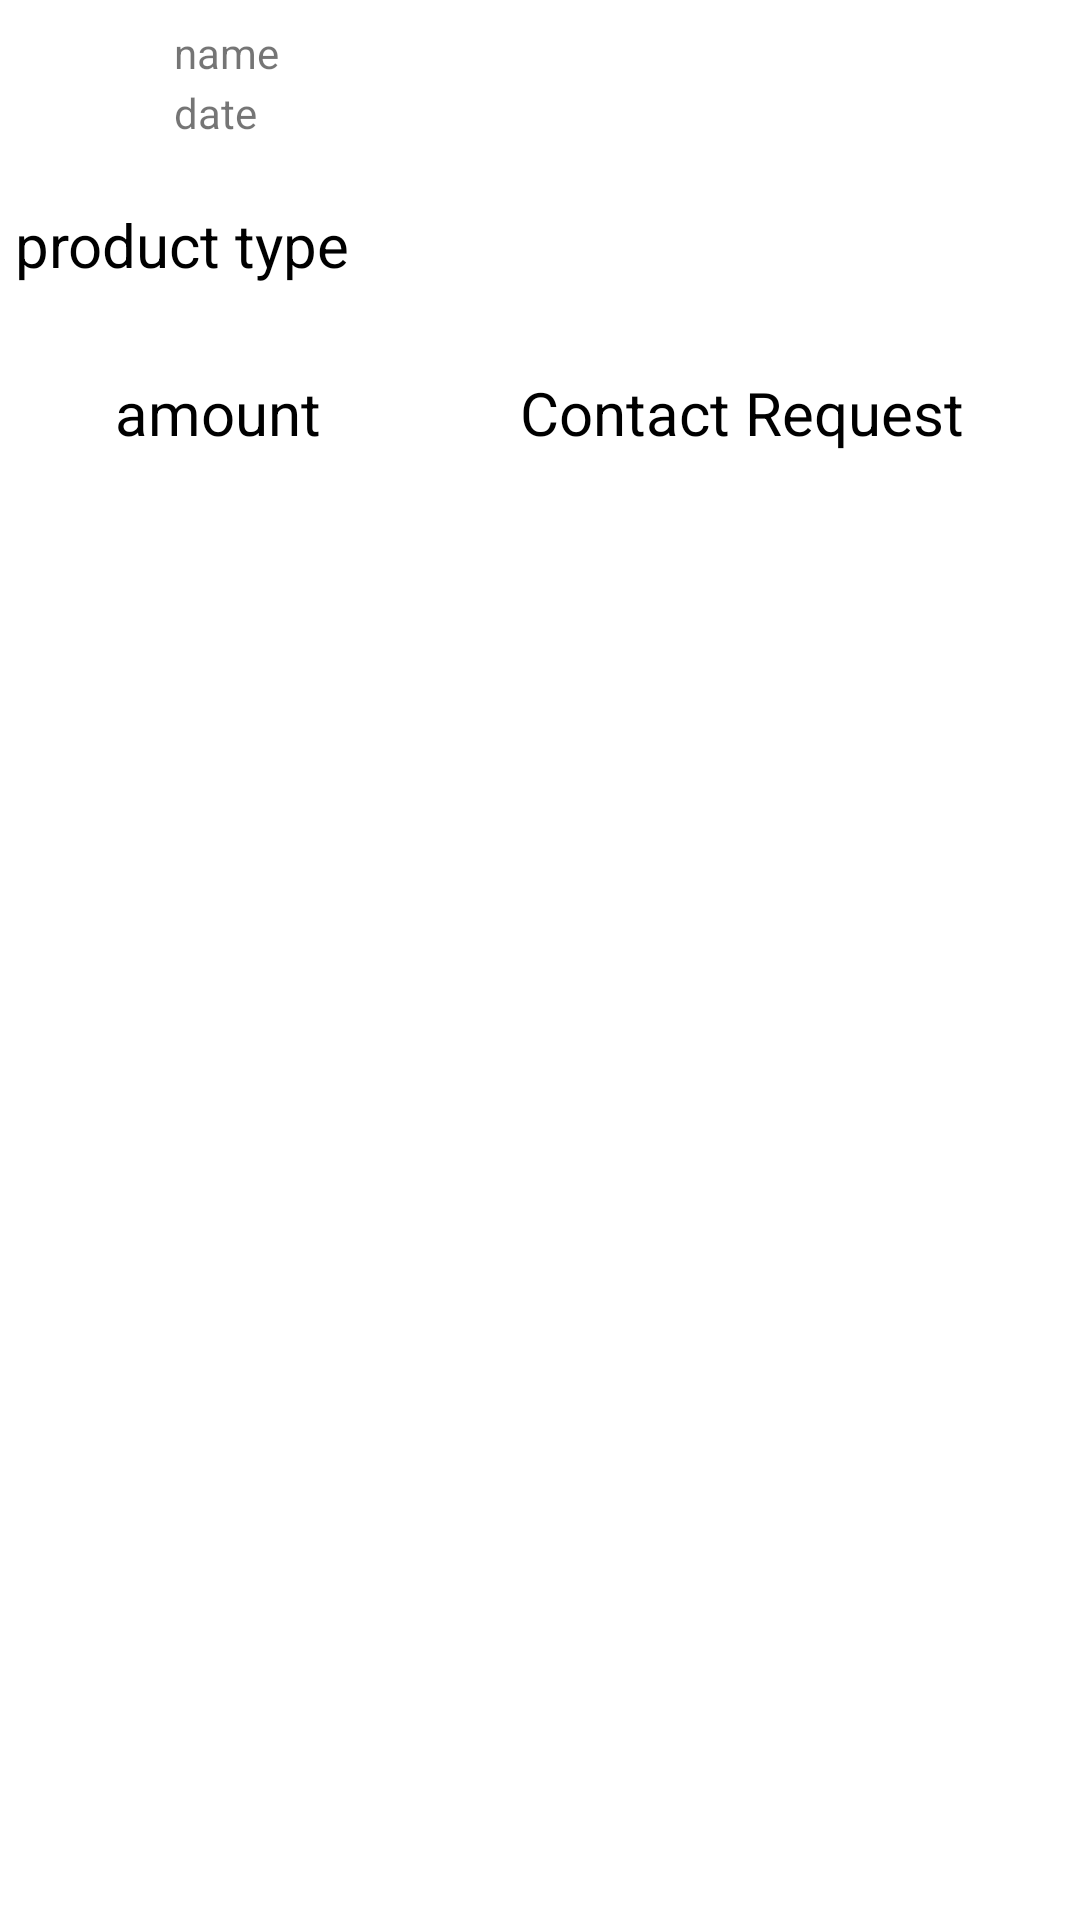

Here is an Android app screen rendered from its layout file. Give the layout XML and the strings, colors and styles it references.
<!-- AndroidManifest.xml: application theme Theme.Mandoby -->
<!-- res/layout/activity_contact_request.xml -->
<?xml version="1.0" encoding="utf-8"?>
<LinearLayout xmlns:android="http://schemas.android.com/apk/res/android"
    xmlns:app="http://schemas.android.com/apk/res-auto"
    xmlns:tools="http://schemas.android.com/tools"
    android:layout_width="match_parent"
    android:layout_height="match_parent"
    android:orientation="vertical"
    tools:context=".ui.ContactRequest">

    <LinearLayout
        android:orientation="horizontal"
        android:layout_width="wrap_content"
        android:layout_height="60dp" >

        <ImageView
            android:id="@+id/img_user"
            android:src="@mipmap/ic_launcher"
            android:layout_gravity="center"
            android:layout_width="50dp"
            android:layout_height="50dp" />

        <LinearLayout
            android:padding="8dp"
            android:orientation="vertical"
            android:layout_width="wrap_content"
            android:layout_height="wrap_content"
            >
            <TextView
                android:id="@+id/tv_user_name"
                android:text="name"
                android:layout_width="wrap_content"
                android:layout_height="20dp" />

            <TextView
                android:id="@+id/tv_date"
                android:text="date"
                android:layout_width="wrap_content"
                android:layout_height="20dp" />
        </LinearLayout>

    </LinearLayout>

    <TextView
        android:id="@+id/tv_product_type"
        android:layout_marginTop="8dp"
        android:layout_marginBottom="8dp"
        android:layout_width="wrap_content"
        android:layout_height="wrap_content"
        android:text="product type"
        android:textColor="@color/black"
        android:textSize="20sp"
        android:layout_marginHorizontal="5dp" />

    <ImageView
        android:src="@mipmap/ic_launcher"
        android:id="@+id/img_producd"
        android:layout_width="wrap_content"
        android:layout_height="wrap_content" />

    <LinearLayout
        android:layout_marginTop="8dp"
        android:padding="4dp"
        android:layout_width="match_parent"
        android:layout_height="wrap_content"
        android:orientation="vertical" >

        <LinearLayout
            android:padding="4dp"
            android:layout_weight="1"
            android:layout_width="match_parent"
            android:layout_height="wrap_content"
            android:orientation="horizontal"
            android:gravity="center"
            android:layout_marginVertical="5dp"
            >

            <TextView
                android:id="@+id/amount"
                android:layout_width="wrap_content"
                android:layout_height="wrap_content"
                android:layout_weight="2"
                android:elevation="5dp"
                android:gravity="center"
                android:text="amount"
                android:textColor="@color/black"
                android:textSize="20sp"
                android:layout_marginEnd="5dp"
                />
            <TextView
                android:id="@+id/add_post_text"
                android:layout_width="wrap_content"
                android:layout_height="wrap_content"
                android:layout_weight="2"
                android:text="Contact Request"
                android:textColor="@color/black"
                android:textSize="20sp"
                android:gravity="center"
                android:elevation="5dp"
                />

        </LinearLayout>

    </LinearLayout>

</LinearLayout>
<!-- resources referenced by this layout -->
<resources>
  <color name="black">#000</color>
  <style name="Theme.Mandoby" parent="Theme.MaterialComponents.DayNight.NoActionBar">
          
          <item name="colorPrimary">@color/purple_500</item>
          <item name="colorPrimaryVariant">@color/purple_700</item>
          <item name="colorOnPrimary">@color/white</item>
          
          <item name="colorSecondary">@color/teal_200</item>
          <item name="colorSecondaryVariant">@color/teal_700</item>
          <item name="colorOnSecondary">@color/black</item>
          
          <item name="android:statusBarColor" tools:targetApi="l">?attr/colorPrimaryVariant</item>
          
      </style>
  <color name="white">#fff</color>
  <!-- not gathered from this repository: default colours our renderer supplied (Android Studio template values) -->
  <color name="purple_500">#FF6200EE</color>
  <color name="purple_700">#FF3700B3</color>
  <color name="teal_200">#FF03DAC5</color>
  <color name="teal_700">#FF018786</color>
</resources>
